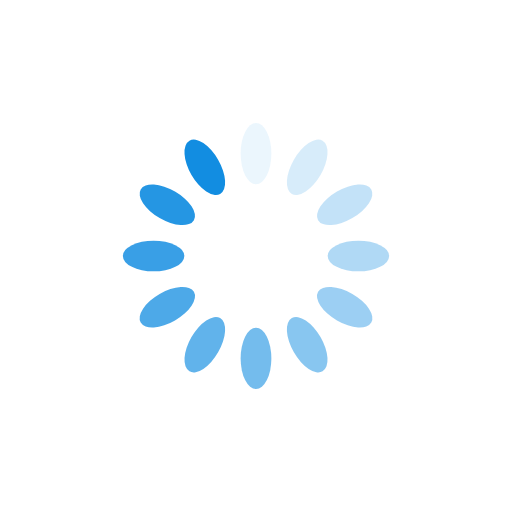
t = 0.00 s
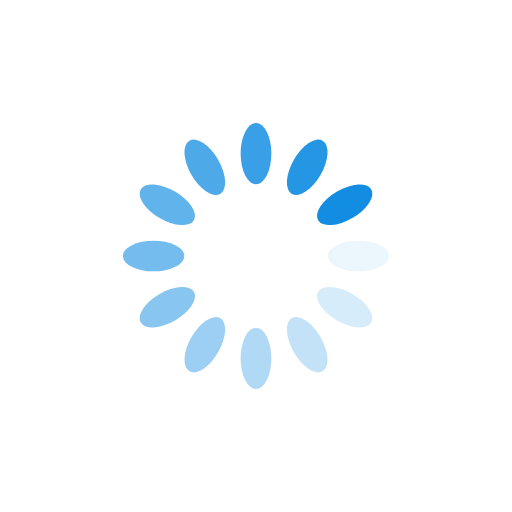
t = 0.25 s
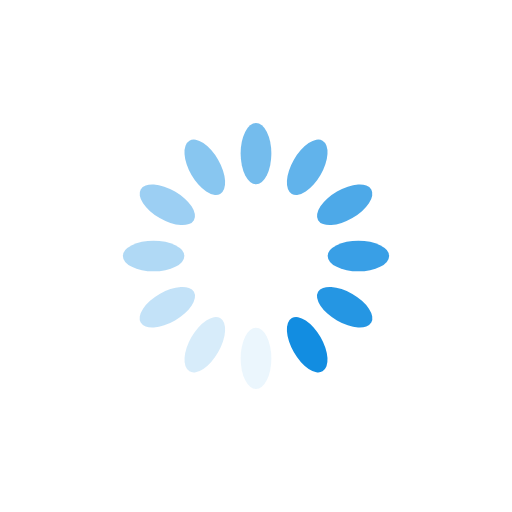
t = 0.50 s
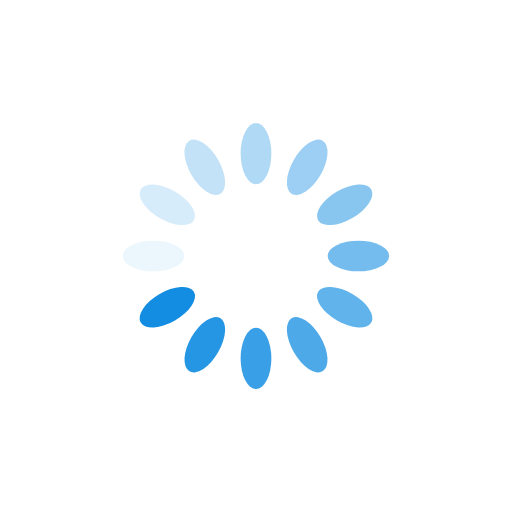
t = 0.75 s

The animated SVG that drew these frames (rendered in a browser with its animation timeline set to each time). Animation: 12 SMIL elements (animate=12); one cycle of 1.00 s, repeats indefinitely.

<?xml version="1.0" encoding="utf-8"?>
<svg xmlns="http://www.w3.org/2000/svg" xmlns:xlink="http://www.w3.org/1999/xlink" style="margin: auto; background: rgba(0, 0, 0, 0) none repeat scroll 0% 0%; display: block; shape-rendering: auto;" width="200px" height="200px" viewBox="0 0 100 100" preserveAspectRatio="xMidYMid">
<g transform="rotate(0 50 50)">
  <rect x="47" y="24" rx="3" ry="6" width="6" height="12" fill="#128de1">
    <animate attributeName="opacity" values="1;0" keyTimes="0;1" dur="1s" begin="-0.9166666666666666s" repeatCount="indefinite"></animate>
  </rect>
</g><g transform="rotate(30 50 50)">
  <rect x="47" y="24" rx="3" ry="6" width="6" height="12" fill="#128de1">
    <animate attributeName="opacity" values="1;0" keyTimes="0;1" dur="1s" begin="-0.8333333333333334s" repeatCount="indefinite"></animate>
  </rect>
</g><g transform="rotate(60 50 50)">
  <rect x="47" y="24" rx="3" ry="6" width="6" height="12" fill="#128de1">
    <animate attributeName="opacity" values="1;0" keyTimes="0;1" dur="1s" begin="-0.75s" repeatCount="indefinite"></animate>
  </rect>
</g><g transform="rotate(90 50 50)">
  <rect x="47" y="24" rx="3" ry="6" width="6" height="12" fill="#128de1">
    <animate attributeName="opacity" values="1;0" keyTimes="0;1" dur="1s" begin="-0.6666666666666666s" repeatCount="indefinite"></animate>
  </rect>
</g><g transform="rotate(120 50 50)">
  <rect x="47" y="24" rx="3" ry="6" width="6" height="12" fill="#128de1">
    <animate attributeName="opacity" values="1;0" keyTimes="0;1" dur="1s" begin="-0.5833333333333334s" repeatCount="indefinite"></animate>
  </rect>
</g><g transform="rotate(150 50 50)">
  <rect x="47" y="24" rx="3" ry="6" width="6" height="12" fill="#128de1">
    <animate attributeName="opacity" values="1;0" keyTimes="0;1" dur="1s" begin="-0.5s" repeatCount="indefinite"></animate>
  </rect>
</g><g transform="rotate(180 50 50)">
  <rect x="47" y="24" rx="3" ry="6" width="6" height="12" fill="#128de1">
    <animate attributeName="opacity" values="1;0" keyTimes="0;1" dur="1s" begin="-0.4166666666666667s" repeatCount="indefinite"></animate>
  </rect>
</g><g transform="rotate(210 50 50)">
  <rect x="47" y="24" rx="3" ry="6" width="6" height="12" fill="#128de1">
    <animate attributeName="opacity" values="1;0" keyTimes="0;1" dur="1s" begin="-0.3333333333333333s" repeatCount="indefinite"></animate>
  </rect>
</g><g transform="rotate(240 50 50)">
  <rect x="47" y="24" rx="3" ry="6" width="6" height="12" fill="#128de1">
    <animate attributeName="opacity" values="1;0" keyTimes="0;1" dur="1s" begin="-0.25s" repeatCount="indefinite"></animate>
  </rect>
</g><g transform="rotate(270 50 50)">
  <rect x="47" y="24" rx="3" ry="6" width="6" height="12" fill="#128de1">
    <animate attributeName="opacity" values="1;0" keyTimes="0;1" dur="1s" begin="-0.16666666666666666s" repeatCount="indefinite"></animate>
  </rect>
</g><g transform="rotate(300 50 50)">
  <rect x="47" y="24" rx="3" ry="6" width="6" height="12" fill="#128de1">
    <animate attributeName="opacity" values="1;0" keyTimes="0;1" dur="1s" begin="-0.08333333333333333s" repeatCount="indefinite"></animate>
  </rect>
</g><g transform="rotate(330 50 50)">
  <rect x="47" y="24" rx="3" ry="6" width="6" height="12" fill="#128de1">
    <animate attributeName="opacity" values="1;0" keyTimes="0;1" dur="1s" begin="0s" repeatCount="indefinite"></animate>
  </rect>
</g>
<!-- [ldio] generated by https://loading.io/ --></svg>
